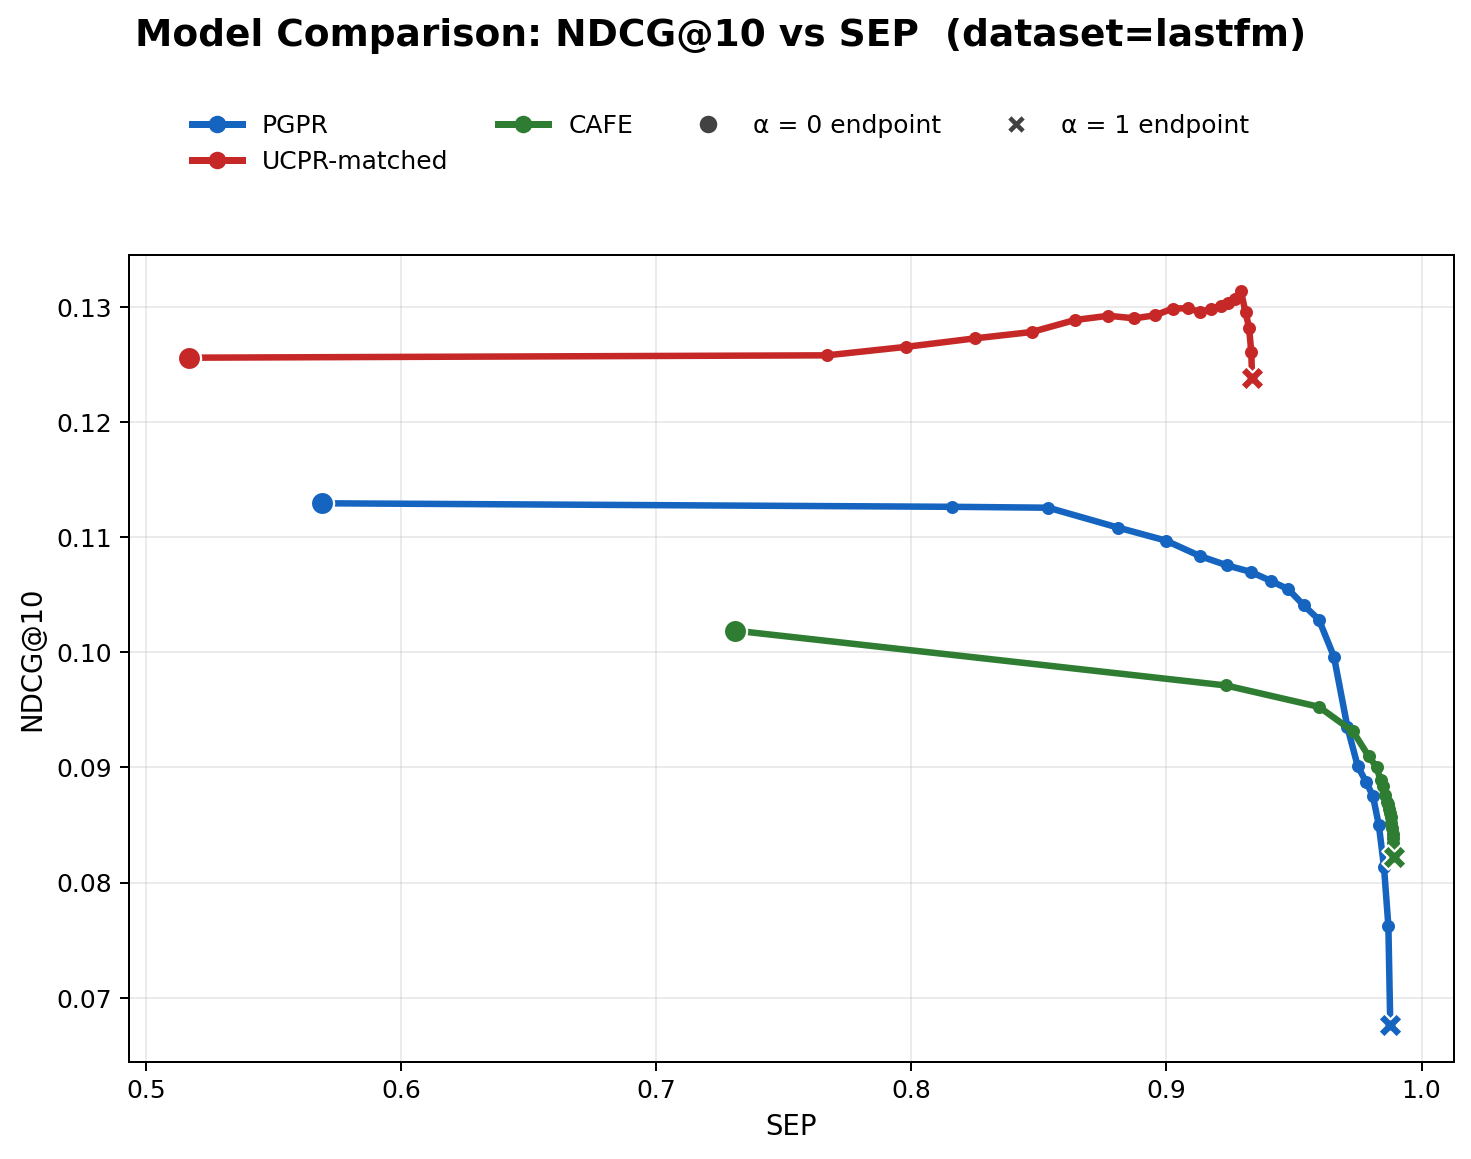

Data behind this chart, as committed beside it:
model, alpha, ndcg, SEP
PGPR, 0.0000, 0.1130, 0.5688
PGPR, 0.0500, 0.1126, 0.8158
PGPR, 0.1000, 0.1126, 0.8537
PGPR, 0.1500, 0.1108, 0.8810
PGPR, 0.2000, 0.1097, 0.8997
PGPR, 0.2500, 0.1084, 0.9132
PGPR, 0.3000, 0.1076, 0.9238
PGPR, 0.3500, 0.1070, 0.9330
PGPR, 0.4000, 0.1062, 0.9409
PGPR, 0.4500, 0.1055, 0.9478
PGPR, 0.5000, 0.1041, 0.9539
PGPR, 0.5500, 0.1028, 0.9598
PGPR, 0.6000, 0.0996, 0.9657
PGPR, 0.6500, 0.0935, 0.9710
PGPR, 0.7000, 0.0901, 0.9750
PGPR, 0.7500, 0.0888, 0.9782
PGPR, 0.8000, 0.0875, 0.9809
PGPR, 0.8500, 0.0850, 0.9833
PGPR, 0.9000, 0.0814, 0.9853
PGPR, 0.9500, 0.0762, 0.9870
PGPR, 1, 0.0676, 0.9877
UCPR-matched, 0.0000, 0.1256, 0.5170
UCPR-matched, 0.0500, 0.1258, 0.7669
UCPR-matched, 0.1000, 0.1265, 0.7980
UCPR-matched, 0.1500, 0.1273, 0.8251
UCPR-matched, 0.2000, 0.1278, 0.8472
UCPR-matched, 0.2500, 0.1289, 0.8641
UCPR-matched, 0.3000, 0.1292, 0.8772
UCPR-matched, 0.3500, 0.1290, 0.8874
UCPR-matched, 0.4000, 0.1293, 0.8955
UCPR-matched, 0.4500, 0.1299, 0.9025
UCPR-matched, 0.5000, 0.1299, 0.9083
UCPR-matched, 0.5500, 0.1296, 0.9133
UCPR-matched, 0.6000, 0.1298, 0.9175
UCPR-matched, 0.6500, 0.1301, 0.9212
UCPR-matched, 0.7000, 0.1303, 0.9243
UCPR-matched, 0.7500, 0.1307, 0.9269
UCPR-matched, 0.8000, 0.1314, 0.9292
UCPR-matched, 0.8500, 0.1295, 0.9310
UCPR-matched, 0.9000, 0.1282, 0.9324
UCPR-matched, 0.9500, 0.1261, 0.9332
UCPR-matched, 1, 0.1238, 0.9336
CAFE, 0.0000, 0.1019, 0.7308
CAFE, 0.0500, 0.0971, 0.9233
CAFE, 0.1000, 0.0953, 0.9598
CAFE, 0.1500, 0.0931, 0.9731
CAFE, 0.2000, 0.0910, 0.9793
CAFE, 0.2500, 0.0900, 0.9824
CAFE, 0.3000, 0.0889, 0.9839
CAFE, 0.3500, 0.0884, 0.9850
CAFE, 0.4000, 0.0876, 0.9857
CAFE, 0.4500, 0.0870, 0.9863
CAFE, 0.5000, 0.0868, 0.9869
CAFE, 0.5500, 0.0864, 0.9873
CAFE, 0.6000, 0.0861, 0.9876
CAFE, 0.6500, 0.0857, 0.9879
CAFE, 0.7000, 0.0852, 0.9882
CAFE, 0.7500, 0.0848, 0.9884
CAFE, 0.8000, 0.0842, 0.9886
CAFE, 0.8500, 0.0839, 0.9888
... 3 more rows
